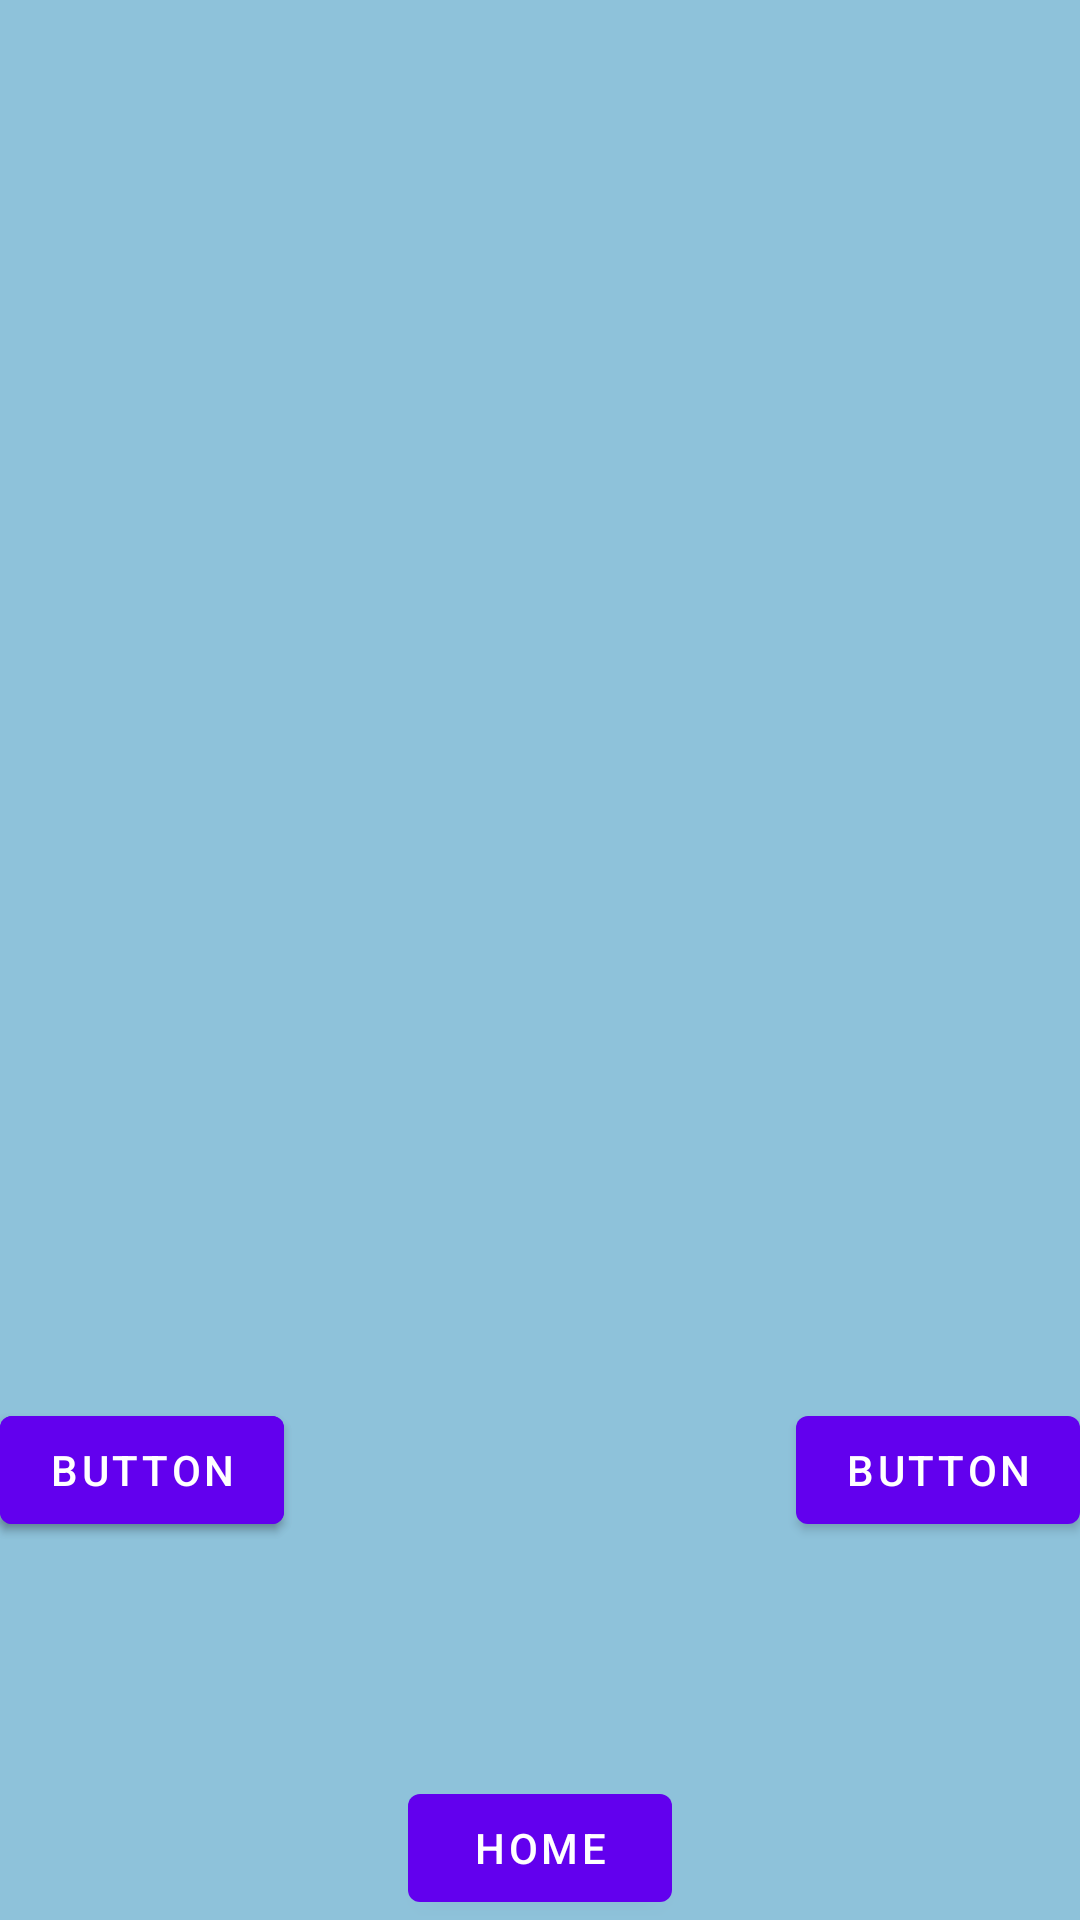

Android layout source for this screen:
<!-- AndroidManifest.xml: application theme Theme.Fix_it -->
<!-- res/layout/fragment_edit.xml -->
<?xml version="1.0" encoding="utf-8"?>
<androidx.constraintlayout.widget.ConstraintLayout xmlns:android="http://schemas.android.com/apk/res/android"
		xmlns:app="http://schemas.android.com/apk/res-auto"
		xmlns:tools="http://schemas.android.com/tools"
		android:layout_width="match_parent"
		android:layout_height="match_parent"
		android:background="#8EC2DA"
		tools:context=".EditFragment">

	<ImageView
			android:id="@+id/imageView"
			android:layout_width="350dp"
			android:layout_height="418dp"
			android:layout_marginLeft="20dp"
			android:layout_marginTop="20dp"
			android:layout_marginRight="20dp"
			android:contentDescription="TODO"
			app:layout_constraintEnd_toEndOf="parent"
			app:layout_constraintStart_toStartOf="parent"
			app:layout_constraintTop_toTopOf="parent"
			tools:src="@tools:sample/backgrounds/scenic" />

	<Button
			android:id="@+id/button_home"
			android:layout_width="wrap_content"
			android:layout_height="wrap_content"
			android:text="@string/home"
			app:layout_constraintBottom_toBottomOf="parent"
			app:layout_constraintEnd_toEndOf="parent"
			app:layout_constraintStart_toStartOf="parent" />

	<Button
			android:id="@+id/button"
			android:layout_width="wrap_content"
			android:layout_height="wrap_content"
			android:text="Button"
			app:layout_constraintBaseline_toBaselineOf="@+id/button2"
			app:layout_constraintStart_toStartOf="parent" />

	<Button
			android:id="@+id/button2"
			android:layout_width="wrap_content"
			android:layout_height="wrap_content"
			android:text="Button"
			app:layout_constraintBaseline_toBaselineOf="@+id/button3"
			tools:layout_editor_absoluteX="148dp" />

	<Button
			android:id="@+id/button3"
			android:layout_width="wrap_content"
			android:layout_height="wrap_content"
			android:layout_marginTop="28dp"
			android:text="Button"
			app:layout_constraintEnd_toEndOf="parent"
			app:layout_constraintTop_toBottomOf="@+id/imageView" />
</androidx.constraintlayout.widget.ConstraintLayout>
<!-- resources referenced by this layout -->
<resources>
  <string name="home">Home</string>
  <style name="Theme.Fix_it" parent="Theme.MaterialComponents.DayNight.DarkActionBar">
  		
  		<item name="colorPrimary">@color/purple_500</item>
  		<item name="colorPrimaryVariant">@color/purple_700</item>
  		<item name="colorOnPrimary">@color/white</item>
  		
  		<item name="colorSecondary">@color/teal_200</item>
  		<item name="colorSecondaryVariant">@color/teal_700</item>
  		<item name="colorOnSecondary">@color/black</item>
  		
  		<item name="android:statusBarColor" tools:targetApi="l">?attr/colorPrimaryVariant</item>
  		
  	</style>
  <!-- not gathered from this repository: default colours our renderer supplied (Android Studio template values) -->
  <color name="purple_500">#FF6200EE</color>
  <color name="purple_700">#FF3700B3</color>
  <color name="teal_200">#FF03DAC5</color>
  <color name="teal_700">#FF018786</color>
  <color name="black">#FF000000</color>
  <color name="white">#FFFFFFFF</color>
</resources>
